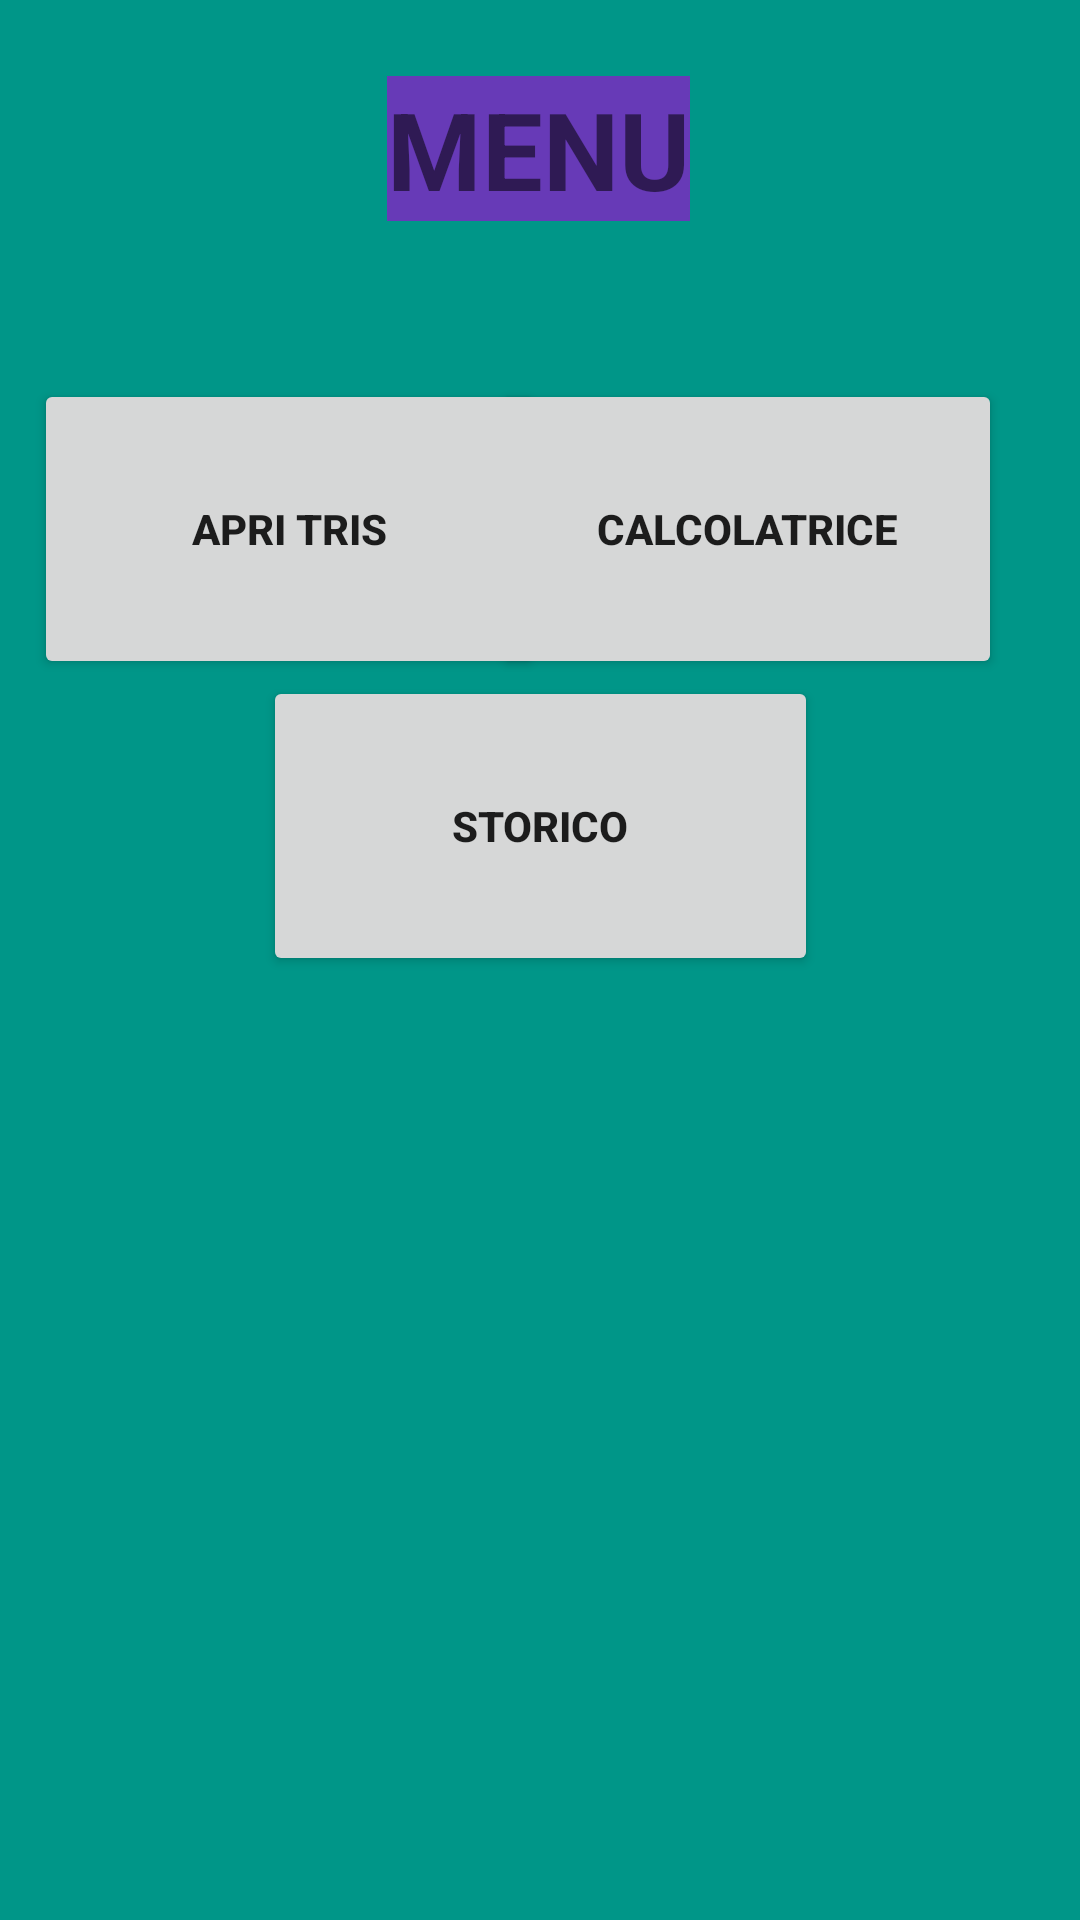

Android layout source for this screen:
<!-- AndroidManifest.xml: application theme Theme.Maffei_Progetto -->
<!-- res/layout/activity_main_menu.xml -->
<?xml version="1.0" encoding="utf-8"?>
<androidx.constraintlayout.widget.ConstraintLayout xmlns:android="http://schemas.android.com/apk/res/android"
    xmlns:app="http://schemas.android.com/apk/res-auto"
    xmlns:tools="http://schemas.android.com/tools"
    android:layout_width="match_parent"
    android:layout_height="match_parent"
    android:background="#009688"
    tools:context=".MainActivityMenu">

    <Button
        android:id="@+id/buttonClassifica"
        android:layout_width="185dp"
        android:layout_height="100dp"
        android:text="Storico"
        android:textSize="14sp"
        android:textStyle="bold"
        app:icon="@drawable/classifica"
        app:layout_constraintBottom_toBottomOf="parent"
        app:layout_constraintEnd_toEndOf="parent"
        app:layout_constraintStart_toStartOf="parent"
        app:layout_constraintTop_toTopOf="parent"
        app:layout_constraintVertical_bias="0.417" />

    <FrameLayout
        android:id="@+id/fragment_container"
        android:layout_width="353dp"
        android:layout_height="330dp"
        app:layout_constraintBottom_toBottomOf="parent"
        app:layout_constraintEnd_toEndOf="parent"
        app:layout_constraintStart_toStartOf="parent"
        app:layout_constraintTop_toTopOf="parent"
        app:layout_constraintVertical_bias="0.932" />

    <TextView
        android:id="@+id/textView"
        android:layout_width="wrap_content"
        android:layout_height="wrap_content"
        android:background="#673AB7"
        android:text="MENU"
        android:textSize="36sp"
        android:textStyle="bold"
        app:layout_constraintBottom_toBottomOf="parent"
        app:layout_constraintEnd_toEndOf="parent"
        app:layout_constraintHorizontal_bias="0.498"
        app:layout_constraintStart_toStartOf="parent"
        app:layout_constraintTop_toTopOf="parent"
        app:layout_constraintVertical_bias="0.043" />

    <Button
        android:id="@+id/buttonTris"
        android:layout_width="170dp"
        android:layout_height="100dp"
        android:text="Apri Tris"
        android:textStyle="bold"
        app:icon="@drawable/tris"
        app:iconPadding="10dp"
        app:layout_constraintBottom_toBottomOf="parent"
        app:layout_constraintEnd_toEndOf="parent"
        app:layout_constraintHorizontal_bias="0.06"
        app:layout_constraintStart_toStartOf="parent"
        app:layout_constraintTop_toTopOf="parent"
        app:layout_constraintVertical_bias="0.234" />

    <Button
        android:id="@+id/buttonCalcolatrice"
        android:layout_width="170dp"
        android:layout_height="100dp"
        android:text="Calcolatrice"
        android:textSize="14sp"
        android:textStyle="bold"
        app:icon="@drawable/ic_favpng_symbol_calculator"
        app:layout_constraintBottom_toBottomOf="parent"
        app:layout_constraintEnd_toEndOf="parent"
        app:layout_constraintHorizontal_bias="0.863"
        app:layout_constraintStart_toStartOf="parent"
        app:layout_constraintTop_toTopOf="parent"
        app:layout_constraintVertical_bias="0.234" />

</androidx.constraintlayout.widget.ConstraintLayout>
<!-- resources referenced by this layout -->
<resources>
  <!-- drawable classifica: vector/xml drawable (drawable, 4144 chars, omitted) -->
  <!-- drawable ic_favpng_symbol_calculator: vector/xml drawable (drawable, 7082 chars, omitted) -->
  <!-- drawable tris: vector/xml drawable (drawable, 3164 chars, omitted) -->
  <style name="Theme.Maffei_Progetto" parent="Theme.MaterialComponents.DayNight.DarkActionBar">
          
          <item name="colorPrimary">@color/purple_500</item>
          <item name="colorPrimaryVariant">@color/purple_700</item>
          <item name="colorOnPrimary">@color/white</item>
          
          <item name="colorSecondary">@color/teal_200</item>
          <item name="colorSecondaryVariant">@color/teal_700</item>
          <item name="colorOnSecondary">@color/black</item>
          
          <item name="android:statusBarColor" tools:targetApi="l">?attr/colorPrimaryVariant</item>
          
      </style>
  <!-- not gathered from this repository: default colours our renderer supplied (Android Studio template values) -->
  <color name="purple_500">#FF6200EE</color>
  <color name="purple_700">#FF3700B3</color>
  <color name="teal_200">#FF03DAC5</color>
  <color name="teal_700">#FF018786</color>
  <color name="black">#FF000000</color>
  <color name="white">#FFFFFFFF</color>
</resources>
